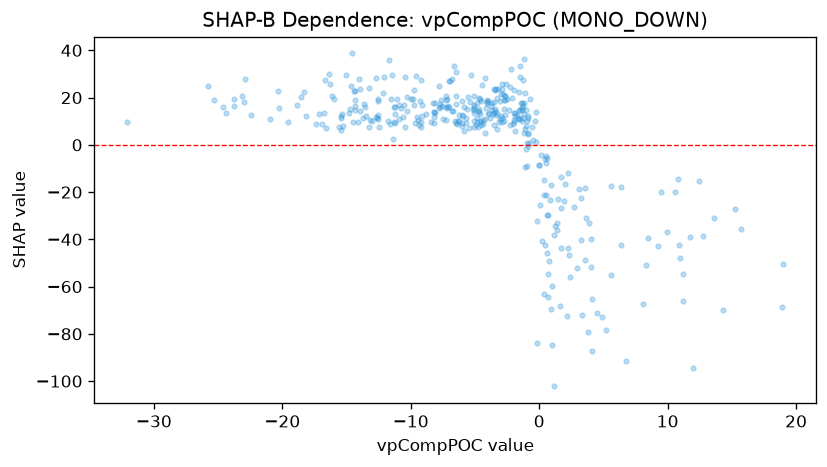

Source data for this figure (header and first rows):
feature_value, shap_value
-0.4781, 2.045
0.4803, -42.46
-1.149, 36.29
-0.1591, -83.75
-11.71, 35.84
4.126, -87.25
2.389, -55.76
8.08, -67.45
6.793, -91.31
4.926, -72.73
-2.223, 31.92
-6.664, 33.39
-6.496, 20.84
-7.765, 24.94
-0.8688, 4.778
-14.54, 38.68
-12.13, 22.01
-16.31, 25.65
-15.08, 29.53
-14.05, 27.71
-2.765, 19.09
-4.572, 19.32
-0.9271, 0.6432
-1.531, 28.63
-12.12, 28.86
-13.96, 23.81
-6.966, 26.9
-2.931, 25.91
-9.292, 18.63
-7.27, 16.06
0.6505, -64.32
-0.01337, -8.381
-2.574, 25.8
-1.242, 16.29
5.209, -78.23
11.98, -94.5
15.24, -27.3
19, -50.55
-1.954, 23.06
-9.582, 29.07
-10.42, 28.74
-22.93, 27.87
-22.95, 18.15
-25.79, 25.02
-23.74, 19.3
-23.73, 16.55
1.594, -68.16
1.001, -84.73
-7.059, 26.98
-13.25, 24.13
-16.33, 30
-22.48, 12.49
-8.782, 13.24
-10.33, 14.33
-10.88, 16.95
-11.56, 19.49
0.5401, -21.3
2.265, -43.7
0.9745, -59.94
1.141, -38.32
... 314 more rows
